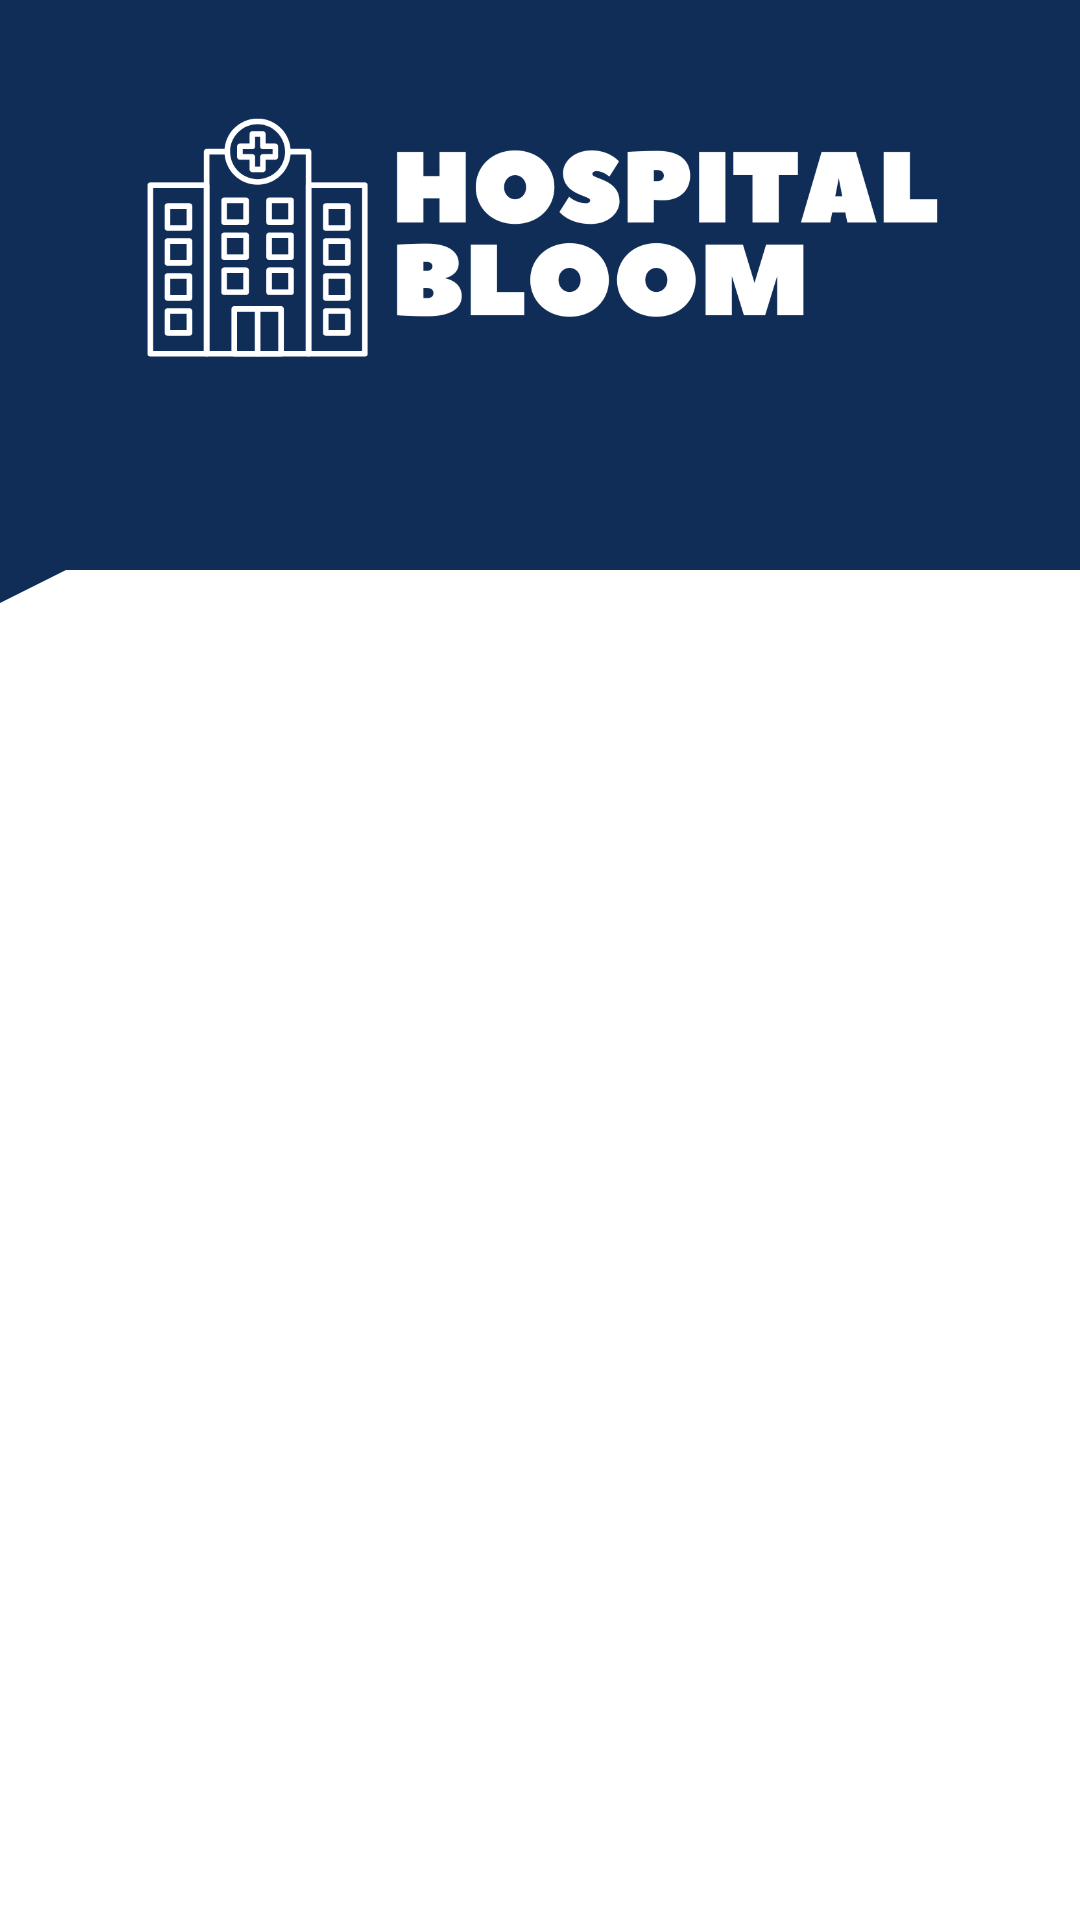

Here is an Android app screen rendered from its layout file. Give the layout XML and the strings, colors and styles it references.
<!-- AndroidManifest.xml: application theme Theme.HospitalBloom1B -->
<!-- res/layout/fragment_home.xml -->
<?xml version="1.0" encoding="utf-8"?>
<androidx.constraintlayout.widget.ConstraintLayout xmlns:android="http://schemas.android.com/apk/res/android"
    xmlns:app="http://schemas.android.com/apk/res-auto"
    xmlns:tools="http://schemas.android.com/tools"
    android:layout_width="match_parent"
    android:layout_height="match_parent"
    tools:context=".ui.home.HomeFragment"
    android:windowSoftInputMode="adjustNothing"

    >


    <ImageView
        android:id="@+id/imageView5"
        android:layout_width="match_parent"
        android:layout_height="190dp"
        android:src="@drawable/header"
        app:layout_constraintBottom_toBottomOf="parent"
        app:layout_constraintEnd_toEndOf="parent"
        app:layout_constraintHorizontal_bias="0.0"
        app:layout_constraintStart_toStartOf="parent"
        app:layout_constraintTop_toTopOf="parent"
        app:layout_constraintVertical_bias="0.0" />

    <ImageView
        android:id="@+id/imageView6"
        android:layout_width="100dp"
        android:layout_height="200dp"
        android:padding="0dp"
        android:rotation="90"
        android:src="@drawable/triangle"
        app:layout_constraintBottom_toBottomOf="parent"
        app:layout_constraintEnd_toEndOf="parent"
        app:layout_constraintHorizontal_bias="0.0"
        app:layout_constraintStart_toStartOf="parent"
        app:layout_constraintTop_toTopOf="parent"
        app:layout_constraintVertical_bias="0.116" />

    <ImageView
        android:id="@+id/imageView"
        android:layout_width="wrap_content"
        android:layout_height="wrap_content"
        android:src="@drawable/titulo"
        app:layout_constraintBottom_toBottomOf="parent"
        app:layout_constraintEnd_toEndOf="parent"
        app:layout_constraintHorizontal_bias="1.0"
        app:layout_constraintStart_toStartOf="parent"
        app:layout_constraintTop_toTopOf="parent"
        app:layout_constraintVertical_bias="0.0" />

    <androidx.recyclerview.widget.RecyclerView
        android:id="@+id/rcvPacientes"
        android:layout_width="match_parent"
        android:layout_height="400dp"
        app:layout_constraintBottom_toBottomOf="@+id/imageView"
        app:layout_constraintEnd_toEndOf="parent"
        app:layout_constraintHorizontal_bias="0.0"
        app:layout_constraintStart_toStartOf="parent"
        app:layout_constraintTop_toTopOf="parent"
        app:layout_constraintVertical_bias="0.625" />
</androidx.constraintlayout.widget.ConstraintLayout>
<!-- resources referenced by this layout -->
<resources>
  <!-- drawable header (drawable) -->
  <?xml version="1.0" encoding="utf-8"?>
  <shape xmlns:android="http://schemas.android.com/apk/res/android">
      <solid android:color="@color/azul"/> 
      <padding android:left="10dp" android:top="10dp" android:right="10dp" android:bottom="10dp"/> 
  </shape>
  <!-- drawable titulo: png bitmap (drawable, 47943 bytes) -->
  <!-- drawable triangle (drawable) -->
  <?xml version="1.0" encoding="utf-8"?>
  <vector xmlns:android="http://schemas.android.com/apk/res/android"
      android:height="180dp"
      android:width="180dp"
      android:viewportHeight="100"
      android:viewportWidth="100"
      >
  
      <group android:name="triangle">
          <path
              android:name="triangle"
              android:fillColor="@color/azul"
              android:pathData="m 50, 0 l 50, 100 -100, 0z"
  
              />
      </group>
  
  </vector>
  <style name="Theme.HospitalBloom1B" parent="Theme.MaterialComponents.DayNight.NoActionBar">
          
          <item name="colorPrimary">@color/purple_500</item>
          <item name="colorPrimaryVariant">@color/purple_700</item>
          <item name="colorOnPrimary">@color/white</item>
          
          <item name="colorSecondary">@color/teal_200</item>
          <item name="colorSecondaryVariant">@color/teal_700</item>
          <item name="colorOnSecondary">@color/black</item>
          
          <item name="android:statusBarColor">?attr/colorPrimaryVariant</item>
          
          <item name="buttonStyle">@style/RoundedButton</item>
      </style>
  <color name="azul">#0F2D57</color>
  <color name="purple_500">#FF6200EE</color>
  <color name="purple_700">#FF3700B3</color>
  <color name="white">#FFFFFFFF</color>
  <color name="teal_200">#FF03DAC5</color>
  <color name="teal_700">#FF018786</color>
  <color name="black">#FF000000</color>
  <style name="RoundedButton" parent="Widget.MaterialComponents.Button">
          <item name="shapeAppearance">@style/RoundedButtonShape</item>
      </style>
  <style name="RoundedButtonShape" parent="ShapeAppearance.MaterialComponents">
          <item name="cornerFamily">rounded</item>
          <item name="cornerSize">50%</item>
      </style>
</resources>
